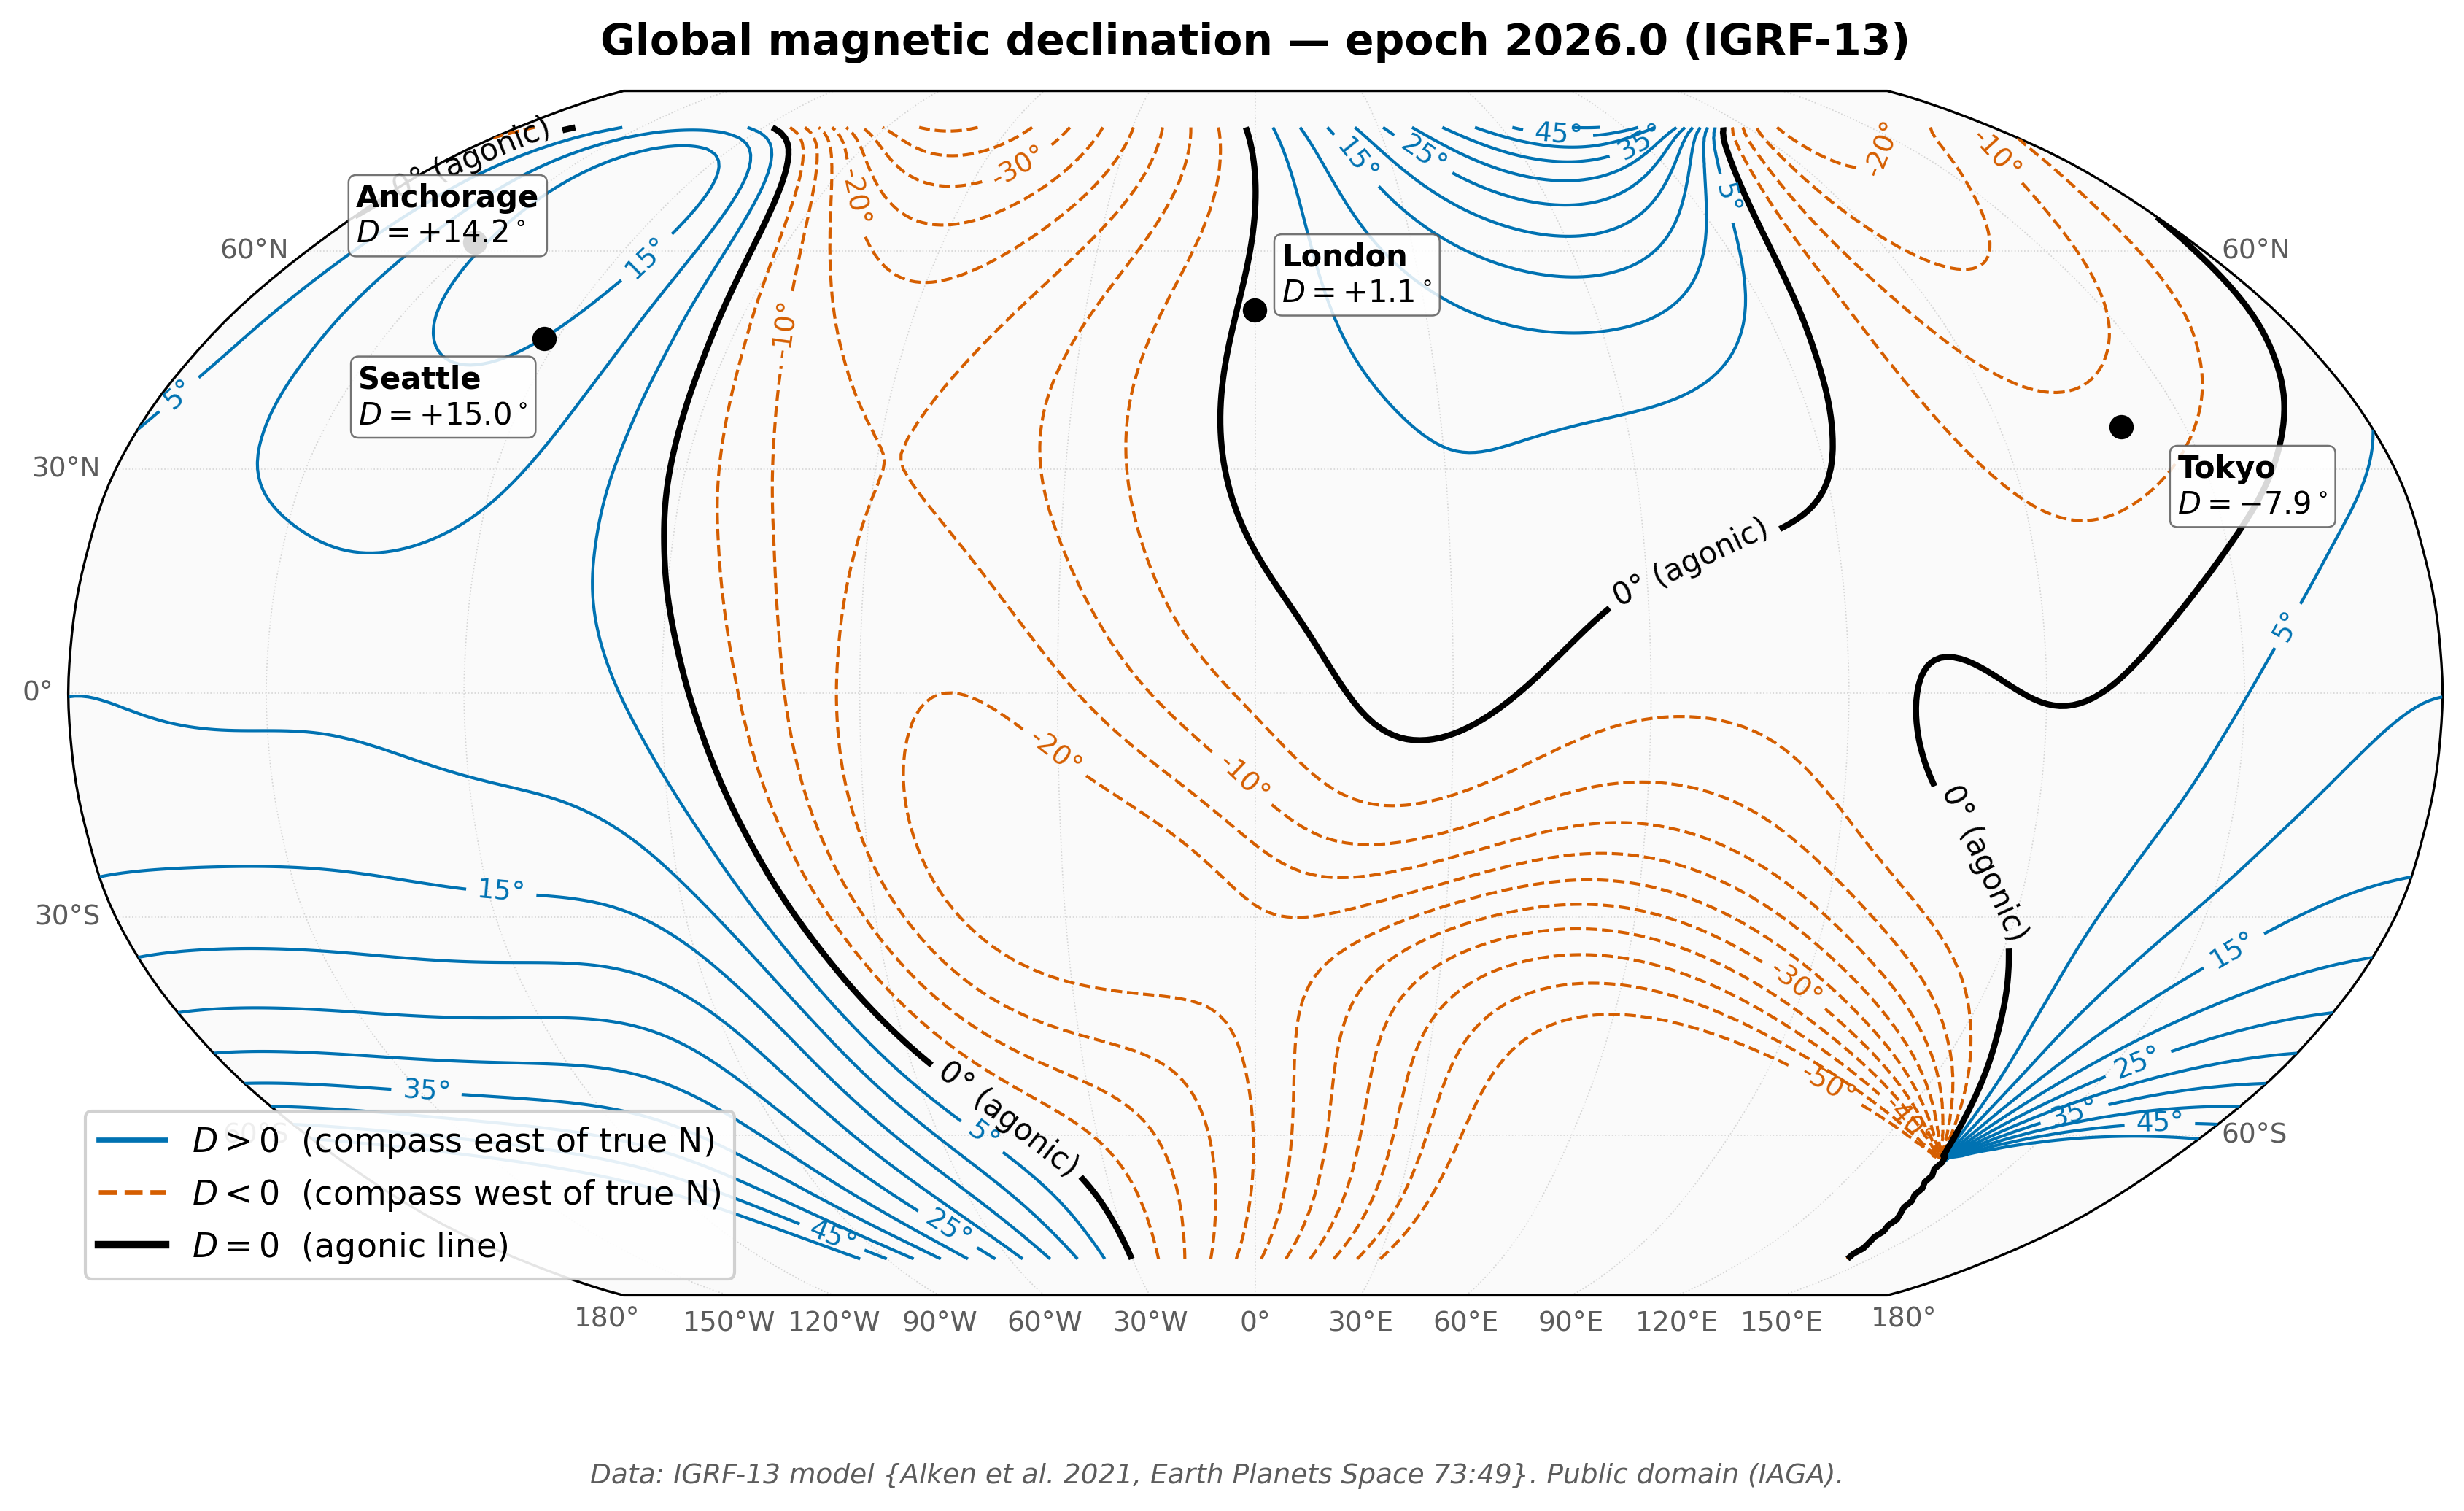

Generate this figure with Python:
"""fig_declination_world_map.py — global magnetic declination, epoch 2026.

Computes declination D = atan2(B_e, B_n) on a global lat/lon grid using
the IGRF-13 spherical-harmonic model (via the ppigrf library). Plots
contours at 5-degree intervals: solid blue for D > 0 (compass points
east of true north), dashed vermilion for D < 0, heavy black for the
agonic line D = 0. Annotates four reference cities.

ESS 314, Lecture 23 §1 (Earth Magnetism — Geoscientific Question).

The IGRF-13 model is open access from NOAA NCEI / IAGA. The WMM (the
DoD World Magnetic Model) gives nearly identical declination values for
this epoch.
"""
from __future__ import annotations

import datetime as dt
from pathlib import Path

import cartopy.crs as ccrs
import matplotlib.pyplot as plt
import numpy as np
import ppigrf

from _style import COLORS, apply_style


REFERENCE_CITIES = [
    # (lat, lon, name, label-offset-deg)
    (47.65, -122.30, "Seattle", (-25, -8)),
    (61.22, -149.90, "Anchorage", (-30, 4)),
    (51.50, -0.13,   "London", (5, 5)),
    (35.68, 139.65,  "Tokyo", (5, -8)),
]

EPOCH = dt.datetime(2026, 1, 1)


def compute_declination_grid(lon: np.ndarray, lat: np.ndarray) -> np.ndarray:
    """Compute declination (deg) on a lon-lat meshgrid using IGRF-13."""
    LON, LAT = np.meshgrid(lon, lat)
    shp = LON.shape
    # ppigrf expects flat arrays.
    Be, Bn, Bu = ppigrf.igrf(LON.ravel(), LAT.ravel(),
                              np.zeros_like(LON.ravel()), EPOCH)
    # Declination: angle east of geographic north.
    D = np.degrees(np.arctan2(Be, Bn))
    return D.reshape(shp)


def compute_point_declination(lat: float, lon: float) -> float:
    Be, Bn, Bu = ppigrf.igrf(lon, lat, 0, EPOCH)
    return float(np.degrees(np.arctan2(Be, Bn))[0])


def main(out: Path) -> None:
    apply_style()

    # Grid (1 degree resolution gives smooth contours).
    lon = np.linspace(-180, 180, 361)
    lat = np.linspace(-80, 80, 161)
    D = compute_declination_grid(lon, lat)

    fig = plt.figure(figsize=(14, 7.6))
    ax = fig.add_subplot(1, 1, 1, projection=ccrs.Robinson(central_longitude=0))
    ax.set_global()
    ax.set_facecolor("#FAFAFA")

    # Gridlines for geographic reference (in lieu of coastlines, which need
    # to download Natural Earth shapefiles).
    gl = ax.gridlines(draw_labels=True,
                       linewidth=0.4, color=COLORS["lightgrey"],
                       linestyle=":", alpha=0.8,
                       xlocs=np.arange(-180, 181, 30),
                       ylocs=np.arange(-60, 61, 30))
    gl.top_labels = False
    gl.right_labels = False
    gl.xlabel_style = {"size": 9, "color": COLORS["grey"]}
    gl.ylabel_style = {"size": 9, "color": COLORS["grey"]}

    # Positive declination contours (D > 0) — solid blue.
    levels_pos = np.arange(5, 51, 5)
    cs_pos = ax.contour(lon, lat, D, levels=levels_pos,
                        colors=COLORS["blue"],
                        linestyles="-", linewidths=1.0,
                        transform=ccrs.PlateCarree(), zorder=4)
    ax.clabel(cs_pos, levels=cs_pos.levels[::2], fontsize=9, fmt="%d°",
              colors=COLORS["blue"])

    # Negative declination contours (D < 0) — dashed vermilion.
    levels_neg = np.arange(-50, 0, 5)
    cs_neg = ax.contour(lon, lat, D, levels=levels_neg,
                        colors=COLORS["vermilion"],
                        linestyles="--", linewidths=1.0,
                        transform=ccrs.PlateCarree(), zorder=4)
    ax.clabel(cs_neg, levels=cs_neg.levels[::2], fontsize=9, fmt="%d°",
              colors=COLORS["vermilion"])

    # Agonic line D = 0 — heavy black.
    cs_zero = ax.contour(lon, lat, D, levels=[0],
                         colors=COLORS["black"], linewidths=2.0,
                         transform=ccrs.PlateCarree(), zorder=5)
    ax.clabel(cs_zero, fontsize=10, fmt="0° (agonic)",
              colors=COLORS["black"])

    # Reference cities.
    for clat, clon, name, (dx, dy) in REFERENCE_CITIES:
        D_city = compute_point_declination(clat, clon)
        sign = "+" if D_city >= 0 else ""
        label = f"{name}\n$D = {sign}{D_city:.1f}^\\circ$"
        ax.plot(clon, clat, "o", color=COLORS["black"], markersize=7,
                transform=ccrs.PlateCarree(), zorder=10)
        ax.text(clon + dx, clat + dy, label,
                transform=ccrs.PlateCarree(),
                fontsize=10, fontweight="bold",
                color=COLORS["black"], ha="left", va="center",
                bbox=dict(boxstyle="round,pad=0.25", facecolor="white",
                          edgecolor=COLORS["grey"], linewidth=0.6,
                          alpha=0.85),
                zorder=11)

    # Title.
    ax.set_title("Global magnetic declination — epoch 2026.0 (IGRF-13)",
                 fontsize=14, fontweight="bold", pad=12)

    # Legend stripe.
    legend_handles = [
        plt.Line2D([], [], color=COLORS["blue"], lw=1.6, linestyle="-",
                   label="$D > 0$  (compass east of true N)"),
        plt.Line2D([], [], color=COLORS["vermilion"], lw=1.6, linestyle="--",
                   label="$D < 0$  (compass west of true N)"),
        plt.Line2D([], [], color=COLORS["black"], lw=2.5,
                   label="$D = 0$  (agonic line)"),
    ]
    ax.legend(handles=legend_handles, loc="lower left", fontsize=11,
              framealpha=0.9)

    # Source / attribution.
    fig.text(0.5, 0.02,
             "Data: IGRF-13 model {Alken et al. 2021, Earth Planets Space 73:49}. "
             "Public domain (IAGA).",
             ha="center", fontsize=9, color=COLORS["grey"], style="italic")

    fig.savefig(out, bbox_inches="tight")
    plt.close(fig)


if __name__ == "__main__":
    out_dir = Path(__file__).resolve().parents[1] / "figures"
    out_dir.mkdir(parents=True, exist_ok=True)
    main(out_dir / "fig_declination_world_map.png")
    print("wrote", out_dir / "fig_declination_world_map.png")
